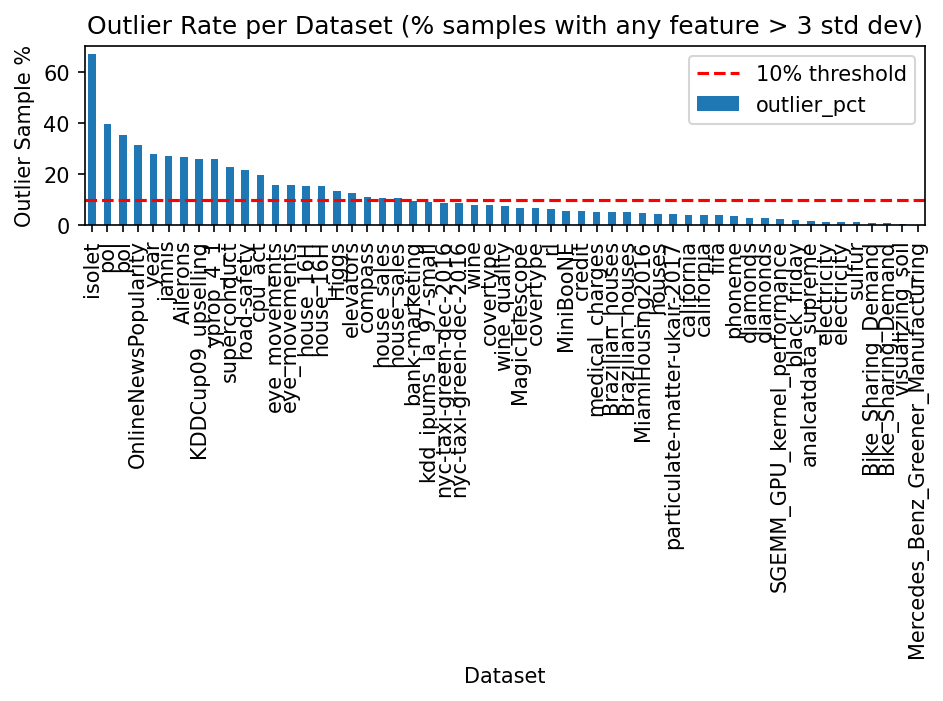

The file beside this chart, header and first rows:
dataset_name, suite_name, outlier_pct
isolet, numerical_regression, 67.05
pol, numerical_regression, 39.56
pol, numerical_classification, 35.5
OnlineNewsPopularity, categorical_regression, 31.29
year, numerical_regression, 27.71
jannis, numerical_classification, 27.08
Ailerons, numerical_regression, 26.67
KDDCup09_upselling, categorical_classification, 25.93
yprop_4_1, categorical_regression, 25.8
superconduct, numerical_regression, 22.71
road-safety, categorical_classification, 21.6
cpu_act, numerical_regression, 19.8
eye_movements, numerical_classification, 15.64
eye_movements, categorical_classification, 15.64
house_16H, numerical_classification, 15.5
house_16H, numerical_regression, 15.21
Higgs, numerical_classification, 13.2
elevators, numerical_regression, 12.49
compass, categorical_classification, 10.93
house_sales, numerical_regression, 10.45
house_sales, categorical_regression, 10.45
bank-marketing, numerical_classification, 9.38
kdd_ipums_la_97-small, numerical_classification, 8.94
nyc-taxi-green-dec-2016, numerical_regression, 8.45
nyc-taxi-green-dec-2016, categorical_regression, 8.45
wine, numerical_classification, 8.03
covertype, numerical_classification, 7.72
wine_quality, numerical_regression, 7.51
MagicTelescope, numerical_classification, 6.67
covertype, categorical_classification, 6.55
rl, categorical_classification, 6.44
MiniBooNE, numerical_classification, 5.4
credit, numerical_classification, 5.38
medical_charges, numerical_regression, 5.04
Brazilian_houses, numerical_regression, 4.9
Brazilian_houses, categorical_regression, 4.9
MiamiHousing2016, numerical_regression, 4.88
houses, numerical_regression, 4.32
particulate-matter-ukair-2017, categorical_regression, 4.21
california, numerical_classification, 4.1
california, numerical_regression, 4.1
fifa, numerical_regression, 4.04
phoneme, numerical_classification, 3.34
diamonds, categorical_regression, 2.57
diamonds, numerical_regression, 2.57
SGEMM_GPU_kernel_performance, categorical_regression, 2.18
black_friday, categorical_regression, 1.99
analcatdata_supreme, categorical_regression, 1.7
electricity, numerical_classification, 1.25
electricity, categorical_classification, 1.25
sulfur, numerical_regression, 1.07
Bike_Sharing_Demand, categorical_regression, 0.74
Bike_Sharing_Demand, numerical_regression, 0.74
visualizing_soil, categorical_regression, 0.51
Mercedes_Benz_Greener_Manufacturing, categorical_regression, 0.0
